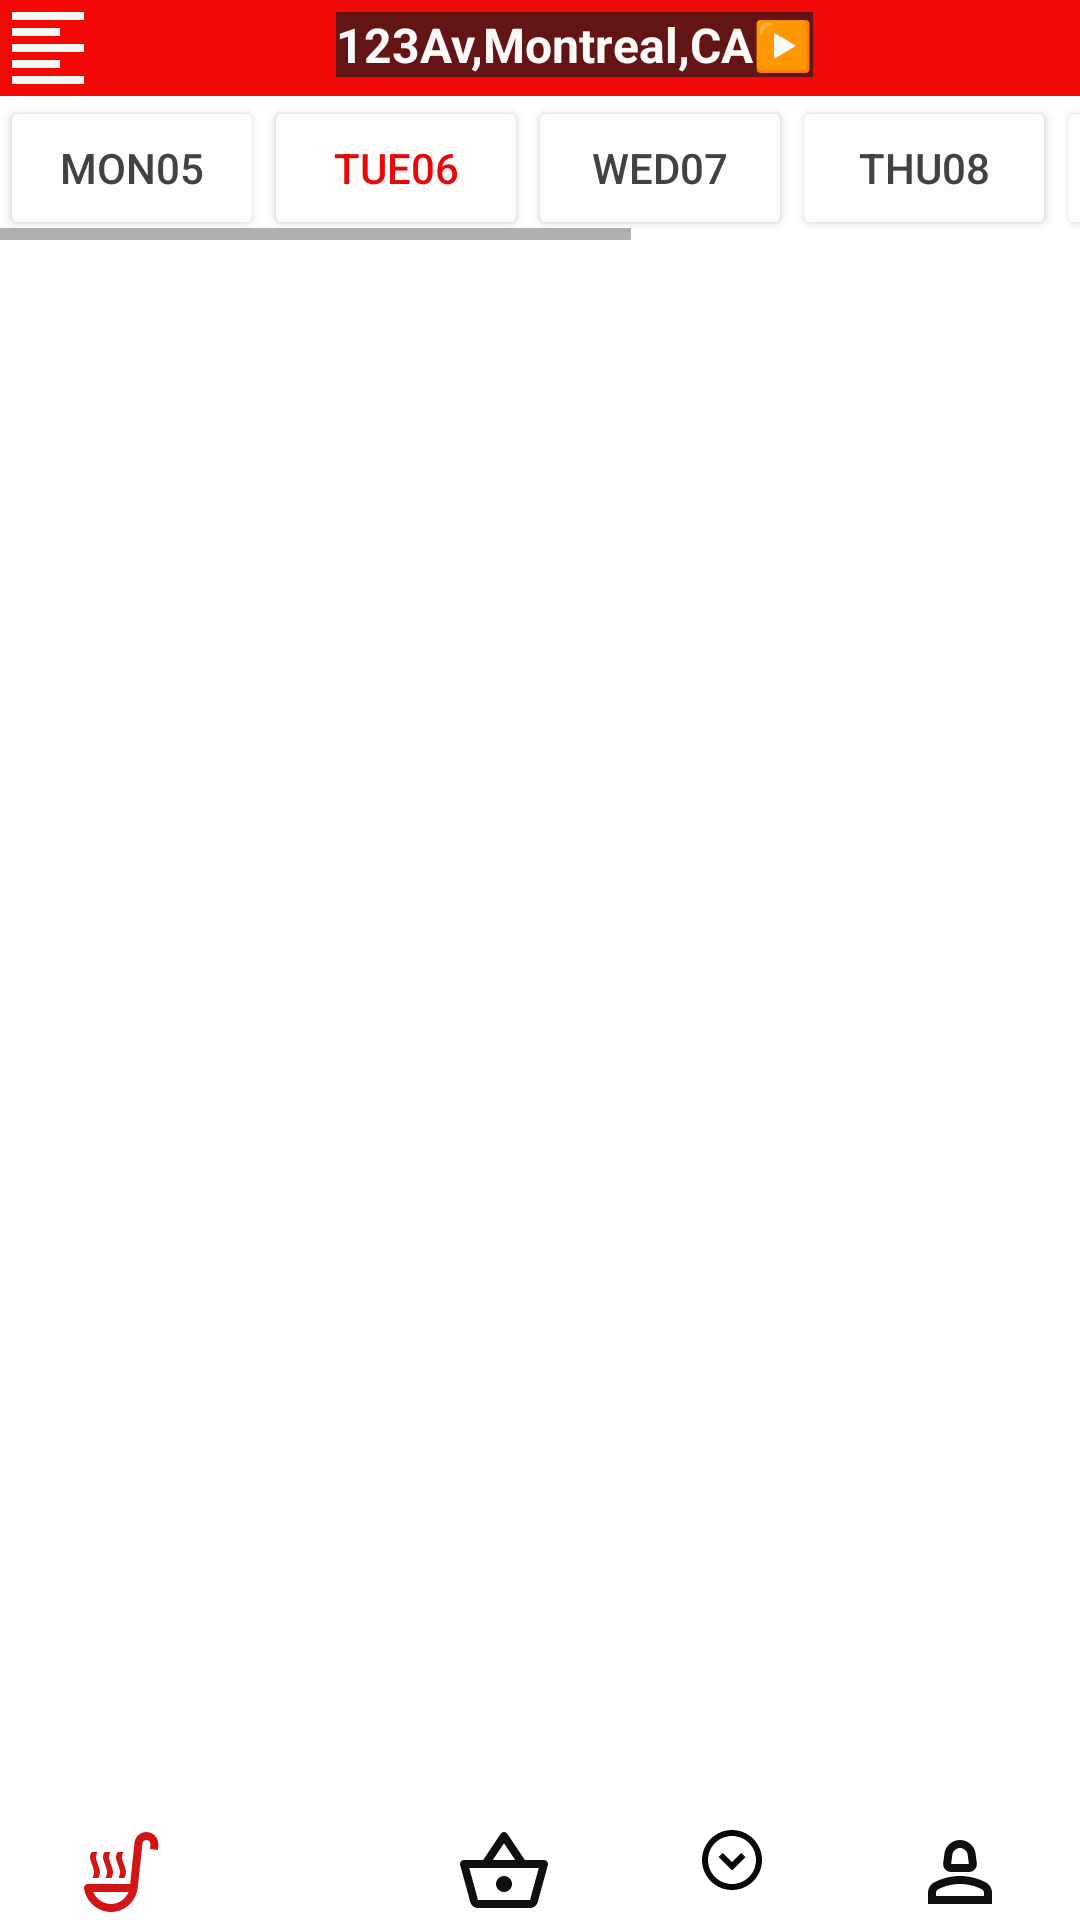

Reconstruct the res/layout file that produces this screen, plus the resources it refers to.
<!-- AndroidManifest.xml: application theme Theme.SwiggyItems -->
<!-- res/layout/activity_biryani.xml -->
<?xml version="1.0" encoding="utf-8"?>
<LinearLayout xmlns:android="http://schemas.android.com/apk/res/android"
    xmlns:app="http://schemas.android.com/apk/res-auto"
    xmlns:tools="http://schemas.android.com/tools"
    android:layout_width="match_parent"
    android:layout_height="match_parent"
    android:orientation="vertical"
    tools:context=".BiryaniActivity">

    <LinearLayout
        android:layout_width="match_parent"
        android:layout_height="wrap_content"
        android:background="#F30808"
        android:orientation="horizontal">

        <ImageView
            android:id="@+id/imageView2"
            android:layout_width="wrap_content"
            android:layout_height="wrap_content"
            android:adjustViewBounds="true"
            app:srcCompat="@drawable/baseline_format_align_left_24" />

        <TextView
            android:id="@+id/textView15"
            android:layout_width="wrap_content"
            android:layout_height="wrap_content"
            android:layout_marginLeft="80dp"
            android:layout_marginTop="4dp"
            android:background="#631515"
            android:text="123Av,Montreal,CA▶️"
            android:textColor="#FBF8F8"
            android:textSize="16sp"
            android:textStyle="bold" />
    </LinearLayout>

    <LinearLayout
        android:layout_width="match_parent"
        android:layout_height="wrap_content"
        android:layout_marginBottom="20dp"
        android:orientation="horizontal">

        <HorizontalScrollView
            android:layout_width="match_parent"
            android:layout_height="match_parent">

            <LinearLayout
                android:layout_width="wrap_content"
                android:layout_height="match_parent"
                android:orientation="horizontal" >

                <Button
                    android:id="@+id/button10"
                    android:layout_width="wrap_content"
                    android:layout_height="wrap_content"
                    android:layout_weight="1"
                    android:backgroundTint="#FFFCFC"
                    android:text="Mon05"
                    android:textColor="#434141" />

                <Button
                    android:id="@+id/button12"
                    android:layout_width="wrap_content"
                    android:layout_height="wrap_content"
                    android:layout_weight="1"
                    android:backgroundTint="#FFFCFC"
                    android:text="Tue06"
                    android:textColor="#E60909" />

                <Button
                    android:id="@+id/button13"
                    android:layout_width="wrap_content"
                    android:layout_height="wrap_content"
                    android:layout_weight="1"
                    android:backgroundTint="#FFFCFC"
                    android:text="Wed07"
                    android:textColor="#434141" />

                <Button
                    android:id="@+id/button14"
                    android:layout_width="wrap_content"
                    android:layout_height="wrap_content"
                    android:layout_weight="1"
                    android:backgroundTint="#FFFCFC"
                    android:text="Thu08"
                    android:textColor="#434141" />

                <Button
                    android:id="@+id/button15"
                    android:layout_width="wrap_content"
                    android:layout_height="wrap_content"
                    android:layout_weight="1"
                    android:backgroundTint="#FFFCFC"
                    android:text="Fri Da 09"
                    android:textColor="#434141" />

                <Button
                    android:id="@+id/button16"
                    android:layout_width="wrap_content"
                    android:layout_height="wrap_content"
                    android:layout_weight="1"
                    android:backgroundTint="#FFFCFC"
                    android:text="Sat10"
                    android:textColor="#434141" />

                <Button
                    android:id="@+id/button17"
                    android:layout_width="wrap_content"
                    android:layout_height="wrap_content"
                    android:layout_weight="1"
                    android:backgroundTint="#FFFCFC"
                    android:text="Sun11"
                    android:textColor="#434141" />
            </LinearLayout>
        </HorizontalScrollView>
    </LinearLayout>

    <androidx.recyclerview.widget.RecyclerView
        android:id="@+id/biryaniitems_rv"
        android:layout_width="match_parent"
        android:layout_height="match_parent"
        android:layout_weight="1" />

    <LinearLayout
        android:layout_width="match_parent"
        android:layout_height="wrap_content"
        android:orientation="horizontal">

        <ImageView
            android:id="@+id/imageView14"
            android:layout_width="wrap_content"
            android:layout_height="wrap_content"
            android:layout_weight="1"
            app:srcCompat="@drawable/outline_soup_kitchen_24" />

        <ImageView
            android:id="@+id/imageView23"
            android:layout_width="wrap_content"
            android:layout_height="wrap_content"
            android:layout_weight="1"
            app:srcCompat="@drawable/baseline_favorite_border_24" />

        <ImageView
            android:id="@+id/imageView24"
            android:layout_width="wrap_content"
            android:layout_height="wrap_content"
            android:layout_weight="1"
            app:srcCompat="@drawable/outline_shopping_basket_24" />

        <ImageView
            android:id="@+id/imageView25"
            android:layout_width="wrap_content"
            android:layout_height="wrap_content"
            android:layout_weight="1"
            app:srcCompat="@drawable/outline_expand_circle_down_24" />

        <ImageView
            android:id="@+id/imageView26"
            android:layout_width="wrap_content"
            android:layout_height="wrap_content"
            android:layout_weight="1"
            app:srcCompat="@drawable/outline_person_2_24" />
    </LinearLayout>
</LinearLayout>
<!-- resources referenced by this layout -->
<resources>
  <!-- drawable baseline_format_align_left_24 (drawable) -->
  <vector android:autoMirrored="true" android:height="32dp"
      android:tint="#FDF8F8" android:viewportHeight="24"
      android:viewportWidth="24" android:width="32dp" xmlns:android="http://schemas.android.com/apk/res/android">
      <path android:fillColor="@android:color/white" android:pathData="M15,15L3,15v2h12v-2zM15,7L3,7v2h12L15,7zM3,13h18v-2L3,11v2zM3,21h18v-2L3,19v2zM3,3v2h18L21,3L3,3z"/>
  </vector>
  <!-- drawable outline_expand_circle_down_24 (drawable) -->
  <vector android:height="24dp" android:tint="#090808"
      android:viewportHeight="24" android:viewportWidth="24"
      android:width="24dp" xmlns:android="http://schemas.android.com/apk/res/android">
      <path android:fillColor="@android:color/white" android:pathData="M15.08,9.59L12,12.67L8.92,9.59L7.5,11l4.5,4.5l4.5,-4.5L15.08,9.59zM12,2C6.48,2 2,6.48 2,12c0,5.52 4.48,10 10,10s10,-4.48 10,-10C22,6.48 17.52,2 12,2zM12,20c-4.42,0 -8,-3.58 -8,-8s3.58,-8 8,-8s8,3.58 8,8S16.42,20 12,20z"/>
  </vector>
  <!-- drawable outline_person_2_24 (drawable) -->
  <vector android:height="32dp" android:tint="#100F0F"
      android:viewportHeight="24" android:viewportWidth="24"
      android:width="32dp" xmlns:android="http://schemas.android.com/apk/res/android">
      <path android:fillColor="@android:color/white" android:pathData="M18.39,14.56C16.71,13.7 14.53,13 12,13c-2.53,0 -4.71,0.7 -6.39,1.56C4.61,15.07 4,16.1 4,17.22V20h16v-2.78C20,16.1 19.39,15.07 18.39,14.56zM18,18H6v-0.78c0,-0.38 0.2,-0.72 0.52,-0.88C7.71,15.73 9.63,15 12,15c2.37,0 4.29,0.73 5.48,1.34C17.8,16.5 18,16.84 18,17.22V18z"/>
      <path android:fillColor="@android:color/white" android:pathData="M9.78,12h4.44c1.21,0 2.14,-1.06 1.98,-2.26l-0.32,-2.45C15.57,5.39 13.92,4 12,4S8.43,5.39 8.12,7.29L7.8,9.74C7.64,10.94 8.57,12 9.78,12zM10.1,7.59C10.26,6.67 11.06,6 12,6s1.74,0.67 1.9,1.59L14.22,10H9.78L10.1,7.59z"/>
  </vector>
  <!-- drawable outline_shopping_basket_24 (drawable) -->
  <vector android:height="32dp" android:tint="#100F0F"
      android:viewportHeight="24" android:viewportWidth="24"
      android:width="32dp" xmlns:android="http://schemas.android.com/apk/res/android">
      <path android:fillColor="@android:color/white" android:pathData="M22,9h-4.79l-4.38,-6.56c-0.19,-0.28 -0.51,-0.42 -0.83,-0.42s-0.64,0.14 -0.83,0.43L6.79,9H2c-0.55,0 -1,0.45 -1,1 0,0.09 0.01,0.18 0.04,0.27l2.54,9.27c0.23,0.84 1,1.46 1.92,1.46h13c0.92,0 1.69,-0.62 1.93,-1.46l2.54,-9.27L23,10c0,-0.55 -0.45,-1 -1,-1zM12,4.8L14.8,9H9.2L12,4.8zM18.5,19l-12.99,0.01L3.31,11H20.7l-2.2,8zM12,13c-1.1,0 -2,0.9 -2,2s0.9,2 2,2 2,-0.9 2,-2 -0.9,-2 -2,-2z"/>
  </vector>
  <style name="Theme.SwiggyItems" parent="Theme.MaterialComponents.DayNight.DarkActionBar">
          
          <item name="colorPrimary">@color/purple_500</item>
          <item name="colorPrimaryVariant">@color/purple_700</item>
          <item name="colorOnPrimary">@color/white</item>
          
          <item name="colorSecondary">@color/teal_200</item>
          <item name="colorSecondaryVariant">@color/teal_700</item>
          <item name="colorOnSecondary">@color/black</item>
          
          <item name="android:statusBarColor">?attr/colorPrimaryVariant</item>
          
      </style>
  <!-- not gathered from this repository: default colours our renderer supplied (Android Studio template values) -->
  <color name="purple_500">#FF6200EE</color>
  <color name="purple_700">#FF3700B3</color>
  <color name="teal_200">#FF03DAC5</color>
  <color name="teal_700">#FF018786</color>
  <color name="black">#FF000000</color>
  <color name="white">#FFFFFFFF</color>
</resources>
